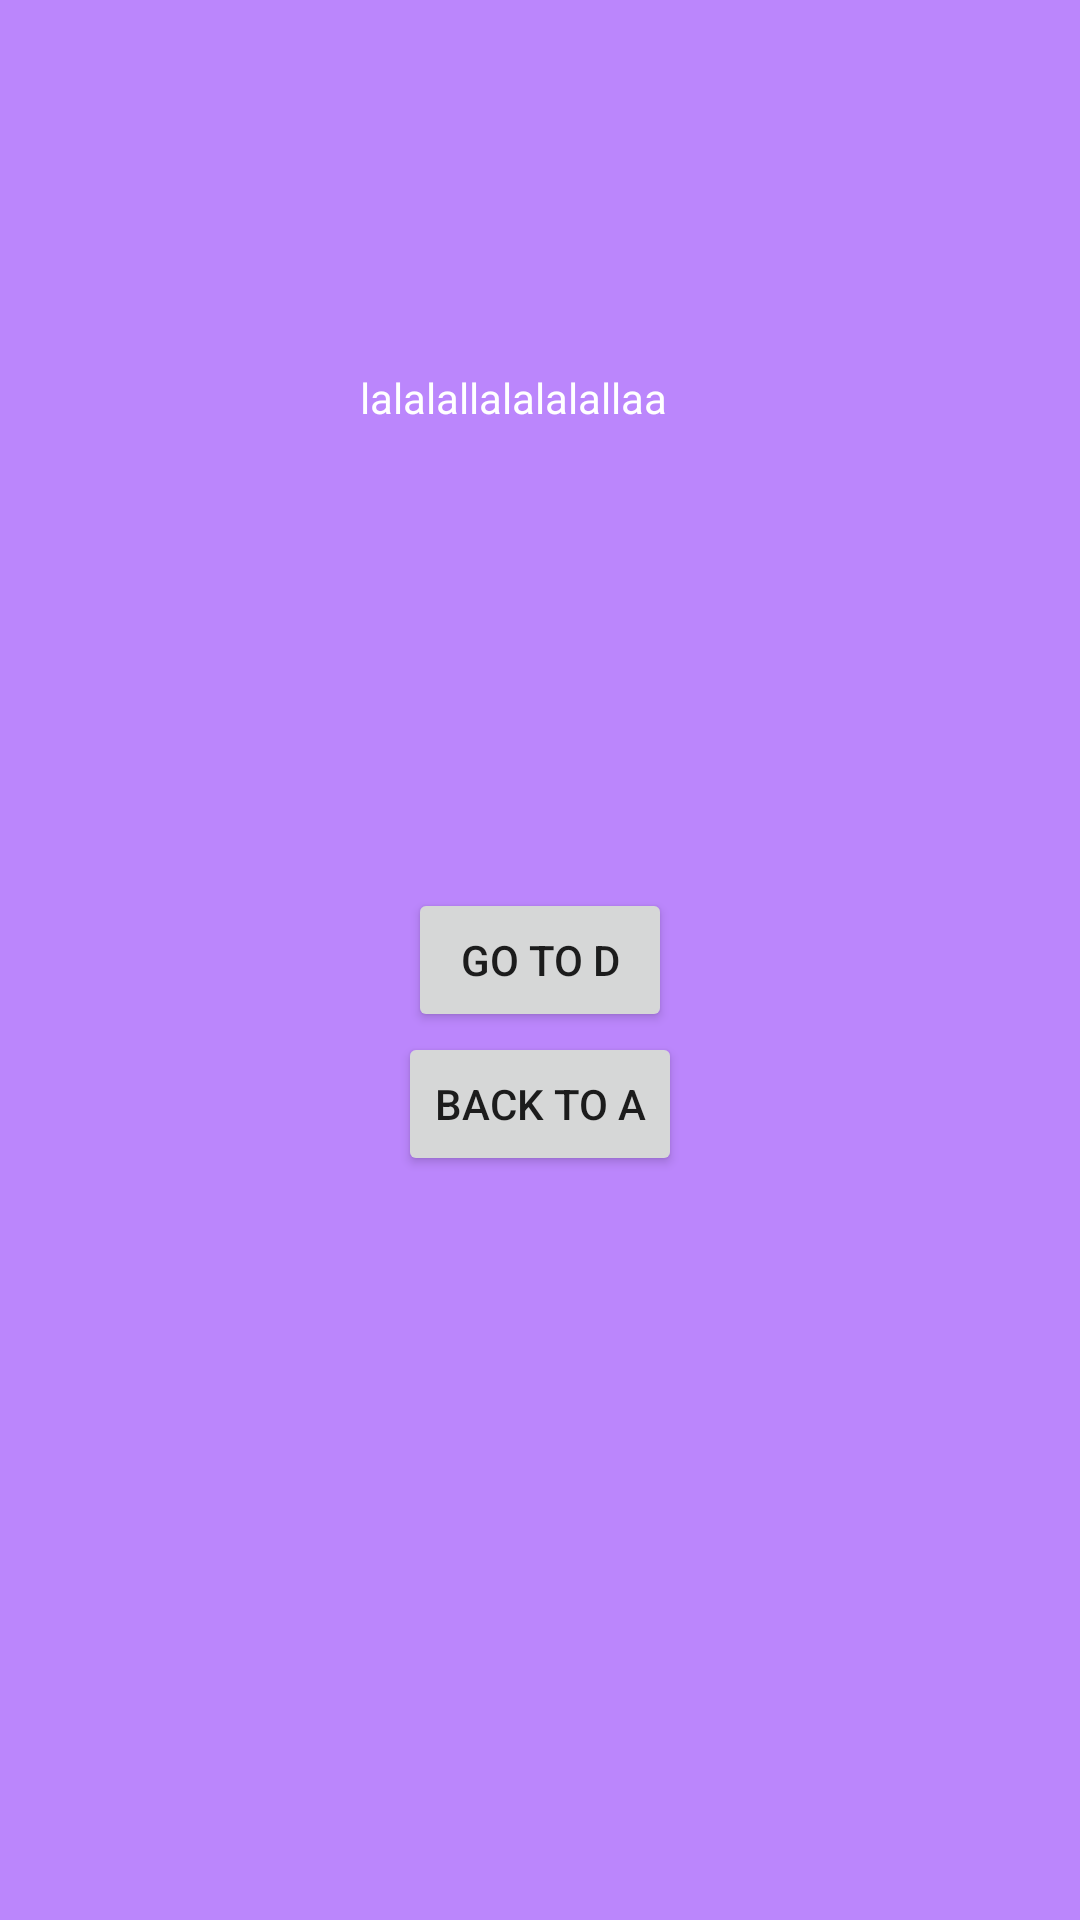

Reconstruct the res/layout file that produces this screen, plus the resources it refers to.
<!-- AndroidManifest.xml: application theme Theme.FragmentTransitions -->
<!-- res/layout/fragment_c.xml -->
<?xml version="1.0" encoding="utf-8"?>
<androidx.constraintlayout.widget.ConstraintLayout xmlns:android="http://schemas.android.com/apk/res/android"
    xmlns:app="http://schemas.android.com/apk/res-auto"
    xmlns:tools="http://schemas.android.com/tools"
    android:layout_width="match_parent"
    android:layout_height="match_parent"
    android:background="@color/purple_200"
    tools:context=".FragmentC">

    <TextView
        android:id="@+id/textView"
        android:layout_width="120dp"
        android:layout_height="50dp"
        android:text="lalalallalalalallaa"
        android:textColor="@color/white"
        app:layout_constraintBottom_toTopOf="@+id/button2"
        app:layout_constraintEnd_toEndOf="parent"
        app:layout_constraintStart_toStartOf="parent"
        app:layout_constraintTop_toTopOf="parent" />

    <Button
        android:id="@+id/button2"
        android:layout_width="wrap_content"
        android:layout_height="wrap_content"
        android:text="Go to D"
        app:layout_constraintBottom_toBottomOf="parent"
        app:layout_constraintEnd_toEndOf="parent"
        app:layout_constraintStart_toStartOf="parent"
        app:layout_constraintTop_toTopOf="parent" />

    <Button
        android:id="@+id/ba3"
        android:layout_width="wrap_content"
        android:layout_height="wrap_content"
        android:text="Back to A"
        app:layout_constraintEnd_toEndOf="@+id/button2"
        app:layout_constraintStart_toStartOf="@+id/button2"
        app:layout_constraintTop_toBottomOf="@+id/button2" />

</androidx.constraintlayout.widget.ConstraintLayout>
<!-- resources referenced by this layout -->
<resources>
  <style name="Theme.FragmentTransitions" parent="Theme.MaterialComponents.DayNight.DarkActionBar">
          
          <item name="colorPrimary">@color/purple_500</item>
          <item name="colorPrimaryVariant">@color/purple_700</item>
          <item name="colorOnPrimary">@color/white</item>
          
          <item name="colorSecondary">@color/teal_200</item>
          <item name="colorSecondaryVariant">@color/teal_700</item>
          <item name="colorOnSecondary">@color/black</item>
          
          <item name="android:statusBarColor">?attr/colorPrimaryVariant</item>
          
      </style>
  <!-- not gathered from this repository: default colours our renderer supplied (Android Studio template values) -->
  <color name="purple_200">#FFBB86FC</color>
  <color name="purple_500">#FF6200EE</color>
  <color name="purple_700">#FF3700B3</color>
  <color name="teal_200">#FF03DAC5</color>
  <color name="teal_700">#FF018786</color>
  <color name="black">#FF000000</color>
  <color name="white">#FFFFFFFF</color>
</resources>
